Dataset: data (GitHub, ugoh0908/poker). Classes: 10 clover, 10 diamond, 10 heart, 10 spade, 1 diamond, 1 heart, 2 clover, 2 diamond, 2 heart, 2 spade, 3 clover, 3 heart, 4 clover, 4 diamond, 4 heart, 4 spade, 5 heart, 5 spade, 6 clover, 6 heart, 7 clover, 7 diamond, 7 heart, 7 spade, 8 clover, 9 clover, 9 diamond, 9 heart, 9 spade, J clover, K clover, K diamond, K heart, K spade, Q clover, Q diamond, Q heart, Q spade.

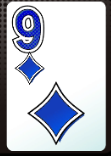
Label: 9 diamond

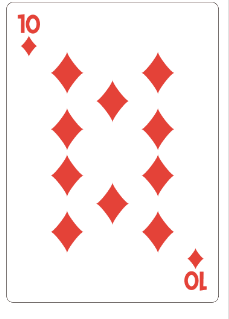
Label: 10 diamond

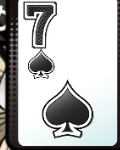
Label: 7 spade

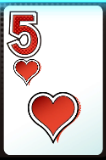
Label: 5 heart

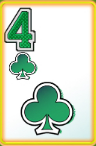
Label: 4 clover

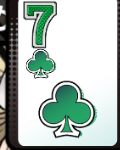
Label: 7 clover
